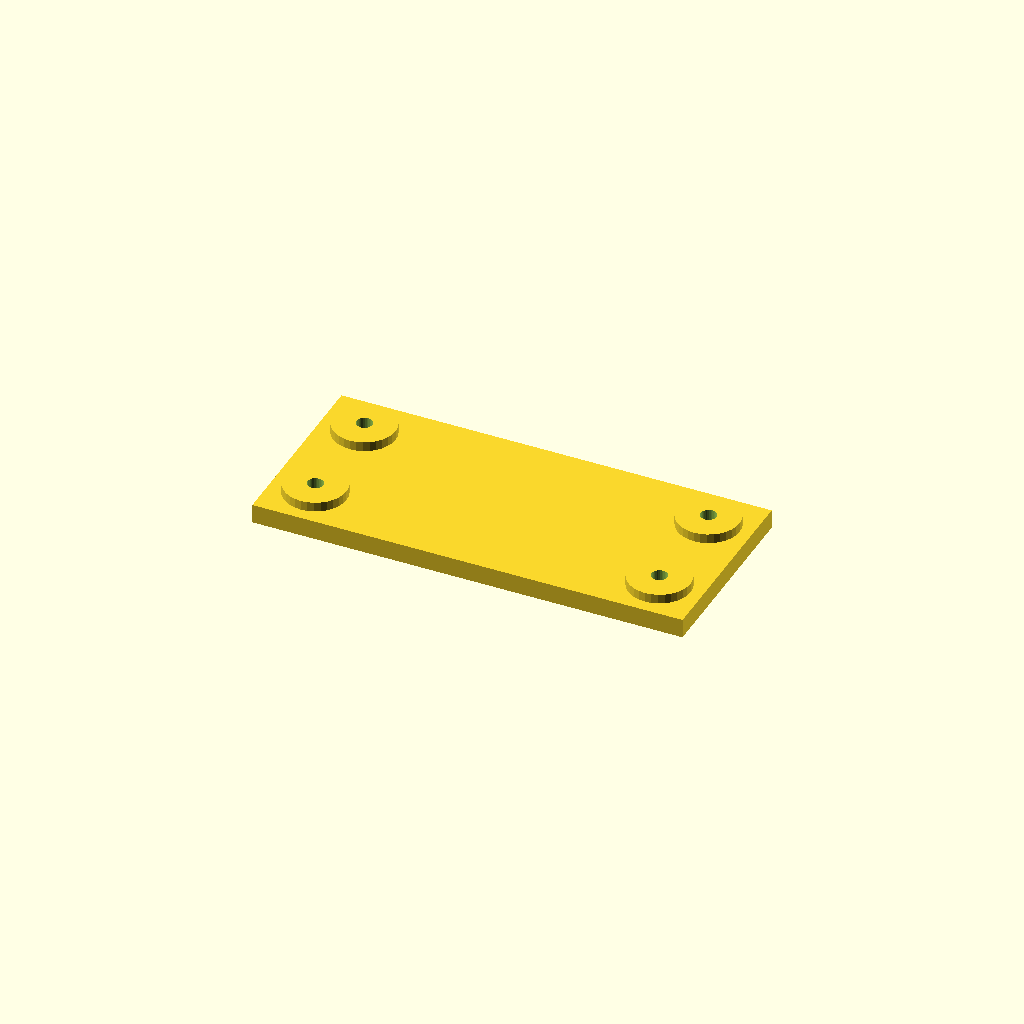
Cell 1: rendered with the file's own defaults.
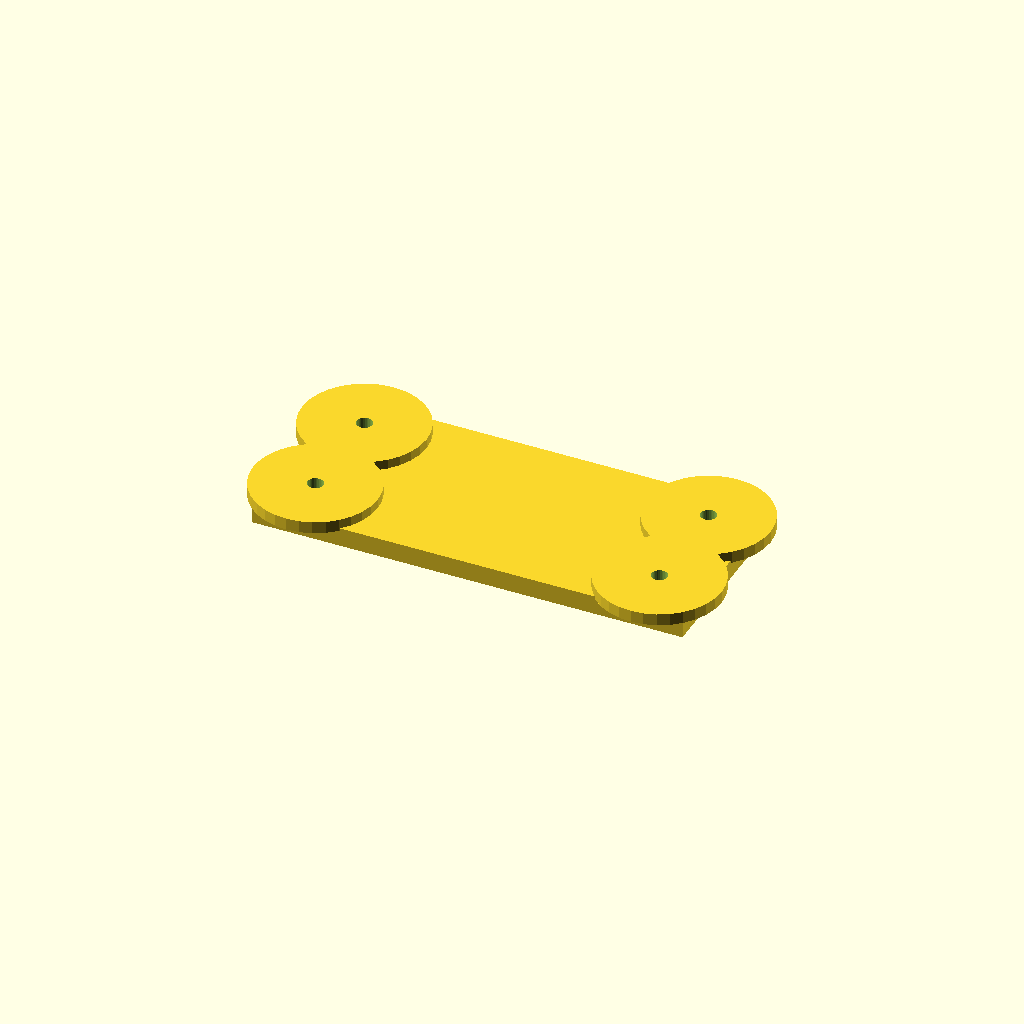
Cell 2 — boss_d set to 52, the other parameters unchanged.
One fixed orthographic camera (rotation 55°, 0°, 25°; colour scheme Cornfield) for every cell.
The OpenSCAD source (optional_data/data/place1/anchorpads/part_0048.scad):
$fn = 32;

// ----------------------------------------------------------------------
// Anchor pads 180 x 80 x 12
// four corner bosses with anchor holes
// ----------------------------------------------------------------------

// --- parameters (mm) ---
plate = [180, 80, 8];  // base plate size (x, y, z)
pads = 4;              // boss count, one per corner
edge = 18;             // boss centre offset from the plate edge
boss_d = 26;           // boss diameter
boss_h = 4;            // boss height above the base plate
hole_d = 6.6;          // hole diameter

// --- derived feature positions (mm) ---
height = plate[2] + boss_h;      // = 12   overall height of the part
corner_x = plate[0] / 2 - edge;  // = 72   boss centre X
corner_y = plate[1] / 2 - edge;  // = 22   boss centre Y
feature_centers = [
  [corner_x, corner_y],
  [-corner_x, corner_y],
  [-corner_x, -corner_y],
  [corner_x, -corner_y]
];   // boss centres, anchor holes are drilled there

// base plate, four bosses standing on it, anchor holes all the way through
difference() {
  union() {
    cube(plate, center = true);
    for (centre = feature_centers)
      translate([centre[0], centre[1], plate[2] / 2 - 1])
        cylinder(d = boss_d, h = boss_h + 1);
  }
  for (centre = feature_centers)
    translate([centre[0], centre[1], -height])
      cylinder(d = hole_d, h = 2 * height + 2);  // through boss and plate
}
Customizer parameters (derived from the source; name, type, default, range or options):
plate: vector, default [180, 80, 8]
pads: number, default 4
edge: number, default 18
boss_d: number, default 26
boss_h: number, default 4
hole_d: number, default 6.6
